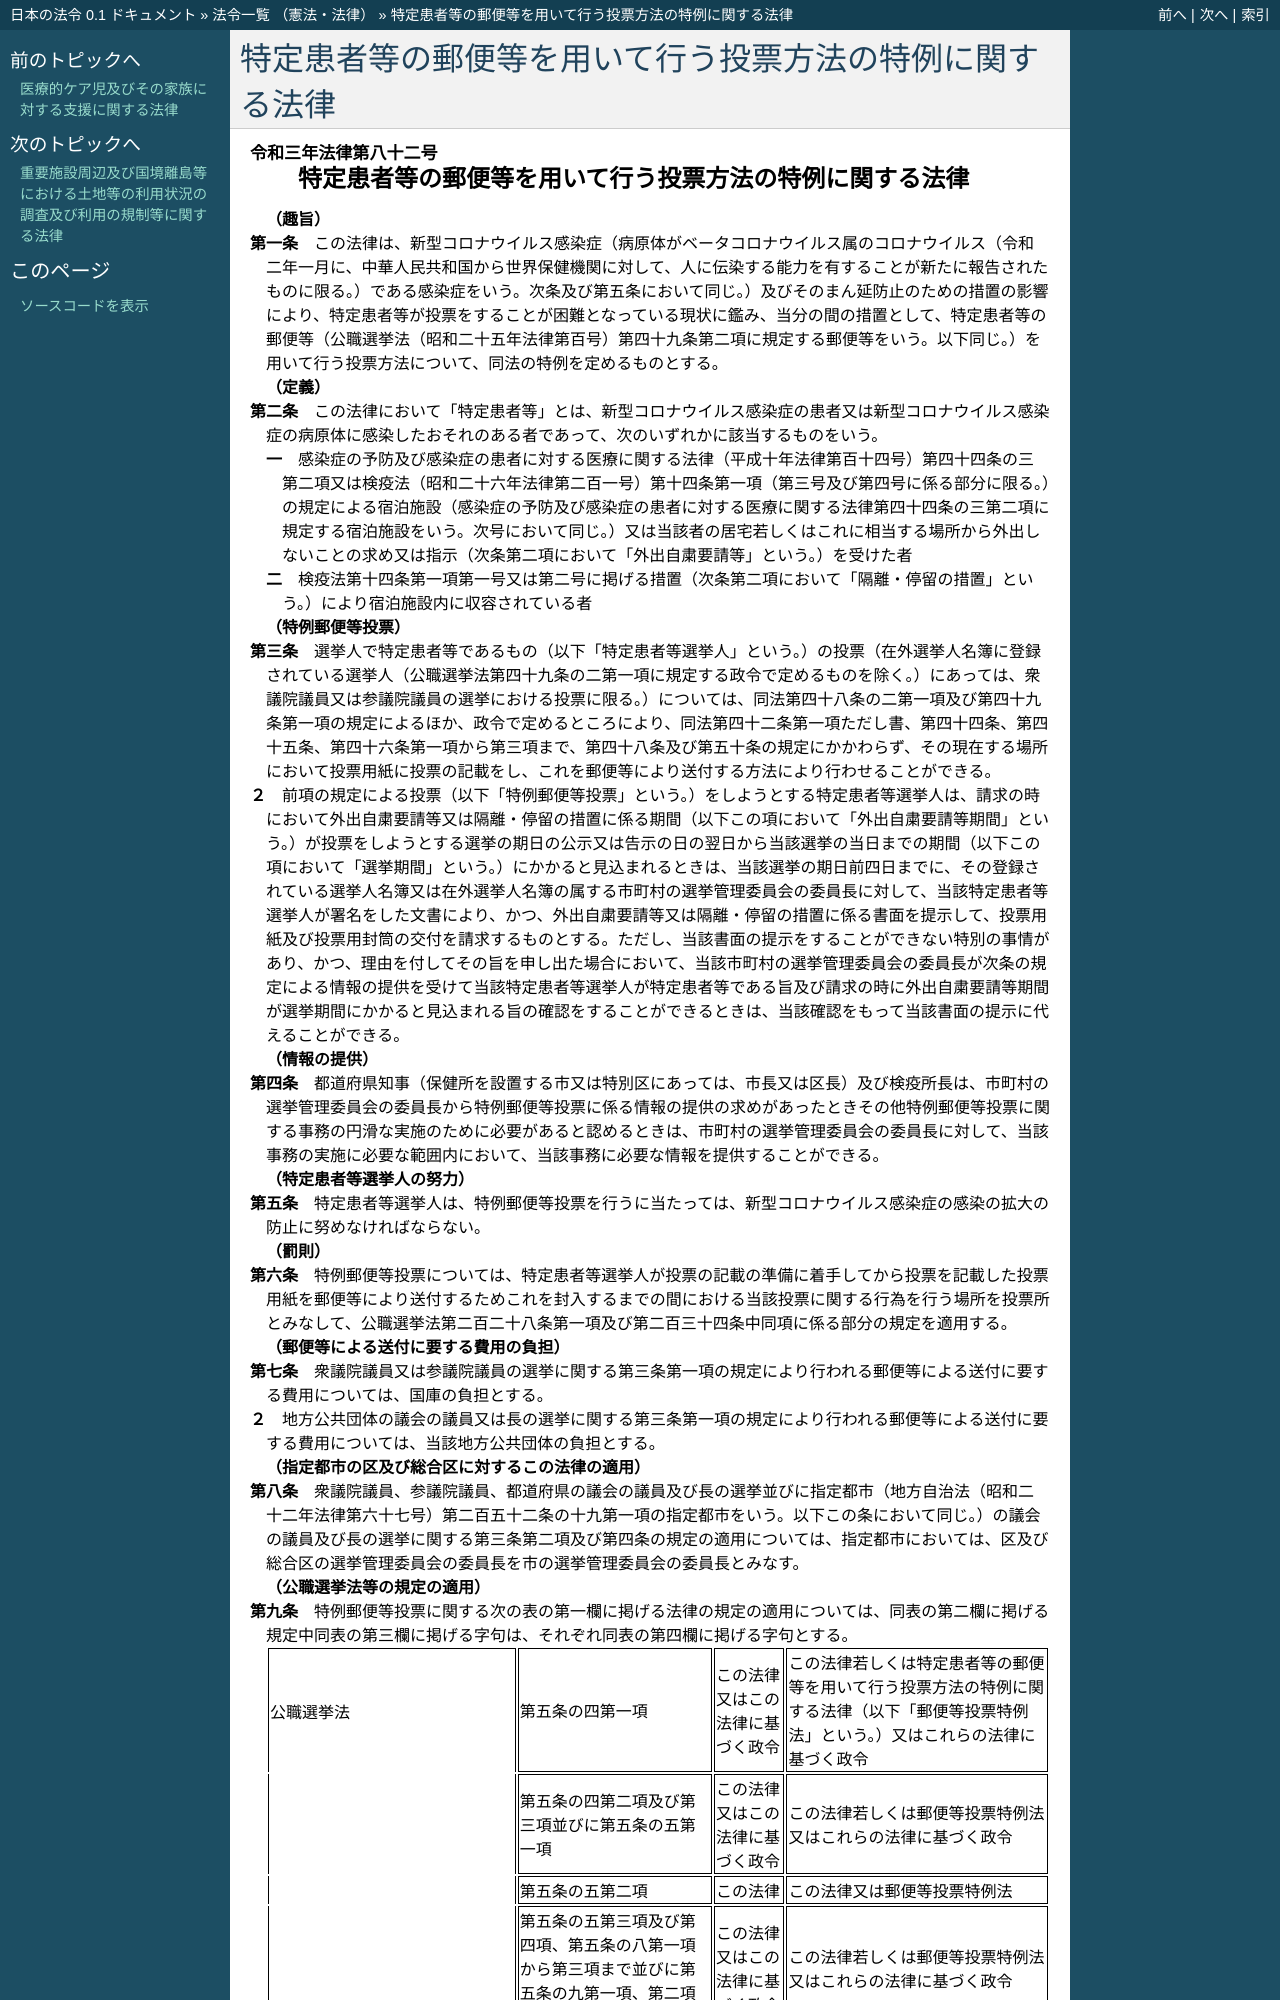

repository: ledmonster/japanese-law · page: doc/503/503AC0000000082_20221219_504AC0000000096.html · generator: sphinx

.. _503AC0000000082_20221219_504AC0000000096:

:orphan:

========================================================
特定患者等の郵便等を用いて行う投票方法の特例に関する法律
========================================================

.. raw:: html
    
    
    <main id="contentsLaw" class="active">
    <div id="innerDocument" class="active">
    
    
    
    
    <div style="margin-bottom: 12px;">
    <div id="lawTitleNo" style="font-size: 1.067rem; font-weight: bold;" class="_shokanBoxParent">令和三年法律第八十二号<div class="_shokanBox"></div>
    <div class="_inyoBox" id="_inyo_"></div>
    </div>
    <div id="lawTitle" style="margin-left: 3rem; font-size: 1.5rem; font-weight: bold; line-height: 1.25em;" class="_shokanBoxParent">
    <span data-xpath="">特定患者等の郵便等を用いて行う投票方法の特例に関する法律</span><div class="_shokanBox" id="_shokan_"><div class="_shokanBtnIcons"></div></div>
    <div class="_inyoBox" id="_inyo_"></div>
    </div>
    </div><section id="MainProvision" class="active MainProvision"><section id="" class="active Article"><div style="margin-left: 1em; font-weight: bold;" class="_div_ArticleCaption _shokanBoxParent">
    <span data-xpath="">（趣旨）</span><div class="_shokanBox" id="_shokan_"><div class="_shokanBtnIcons"></div></div>
    <div class="_inyoBox" id="_inyo_"></div>
    </div>
    <div style="margin-left: 1em; text-indent: -1em;" id="" class="_div_ArticleTitle _shokanBoxParent">
    <span style="font-weight: bold;">第一条</span>　<span data-xpath="">この法律は、新型コロナウイルス感染症（病原体がベータコロナウイルス属のコロナウイルス（令和二年一月に、中華人民共和国から世界保健機関に対して、人に伝染する能力を有することが新たに報告されたものに限る。）である感染症をいう。次条及び第五条において同じ。）及びそのまん延防止のための措置の影響により、特定患者等が投票をすることが困難となっている現状に鑑み、当分の間の措置として、特定患者等の郵便等（公職選挙法（昭和二十五年法律第百号）第四十九条第二項に規定する郵便等をいう。以下同じ。）を用いて行う投票方法について、同法の特例を定めるものとする。</span><div class="_shokanBox" id="_shokan_"><div class="_shokanBtnIcons"></div></div>
    <div class="_inyoBox" id="_inyo_"></div>
    </div></section><section id="" class="active Article"><div style="margin-left: 1em; font-weight: bold;" class="_div_ArticleCaption _shokanBoxParent">
    <span data-xpath="">（定義）</span><div class="_shokanBox" id="_shokan_"><div class="_shokanBtnIcons"></div></div>
    <div class="_inyoBox" id="_inyo_"></div>
    </div>
    <div style="margin-left: 1em; text-indent: -1em;" id="" class="_div_ArticleTitle _shokanBoxParent">
    <span style="font-weight: bold;">第二条</span>　<span data-xpath="">この法律において「特定患者等」とは、新型コロナウイルス感染症の患者又は新型コロナウイルス感染症の病原体に感染したおそれのある者であって、次のいずれかに該当するものをいう。</span><div class="_shokanBox" id="_shokan_"><div class="_shokanBtnIcons"></div></div>
    <div class="_inyoBox" id="_inyo_"></div>
    </div>
    <div id="" style="margin-left: 2em; text-indent: -1em;" class="_div_ItemSentence _shokanBoxParent">
    <span style="font-weight: bold;">一</span>　<span data-xpath="">感染症の予防及び感染症の患者に対する医療に関する法律（平成十年法律第百十四号）第四十四条の三第二項又は検疫法（昭和二十六年法律第二百一号）第十四条第一項（第三号及び第四号に係る部分に限る。）の規定による宿泊施設（感染症の予防及び感染症の患者に対する医療に関する法律第四十四条の三第二項に規定する宿泊施設をいう。次号において同じ。）又は当該者の居宅若しくはこれに相当する場所から外出しないことの求め又は指示（次条第二項において「外出自粛要請等」という。）を受けた者</span><div class="_shokanBox" id="_shokan_"><div class="_shokanBtnIcons"></div></div>
    <div class="_inyoBox" id="_inyo_"></div>
    </div>
    <div id="" style="margin-left: 2em; text-indent: -1em;" class="_div_ItemSentence _shokanBoxParent">
    <span style="font-weight: bold;">二</span>　<span data-xpath="">検疫法第十四条第一項第一号又は第二号に掲げる措置（次条第二項において「隔離・停留の措置」という。）により宿泊施設内に収容されている者</span><div class="_shokanBox" id="_shokan_"><div class="_shokanBtnIcons"></div></div>
    <div class="_inyoBox" id="_inyo_"></div>
    </div></section><section id="" class="active Article"><div style="margin-left: 1em; font-weight: bold;" class="_div_ArticleCaption _shokanBoxParent">
    <span data-xpath="">（特例郵便等投票）</span><div class="_shokanBox" id="_shokan_"><div class="_shokanBtnIcons"></div></div>
    <div class="_inyoBox" id="_inyo_"></div>
    </div>
    <div style="margin-left: 1em; text-indent: -1em;" id="" class="_div_ArticleTitle _shokanBoxParent">
    <span style="font-weight: bold;">第三条</span>　<span data-xpath="">選挙人で特定患者等であるもの（以下「特定患者等選挙人」という。）の投票（在外選挙人名簿に登録されている選挙人（公職選挙法第四十九条の二第一項に規定する政令で定めるものを除く。）にあっては、衆議院議員又は参議院議員の選挙における投票に限る。）については、同法第四十八条の二第一項及び第四十九条第一項の規定によるほか、政令で定めるところにより、同法第四十二条第一項ただし書、第四十四条、第四十五条、第四十六条第一項から第三項まで、第四十八条及び第五十条の規定にかかわらず、その現在する場所において投票用紙に投票の記載をし、これを郵便等により送付する方法により行わせることができる。</span><div class="_shokanBox" id="_shokan_"><div class="_shokanBtnIcons"></div></div>
    <div class="_inyoBox" id="_inyo_"></div>
    </div>
    <div style="margin-left: 1em; text-indent: -1em;" class="_div_ParagraphSentence _shokanBoxParent">
    <span style="font-weight: bold;">２</span>　<span data-xpath="">前項の規定による投票（以下「特例郵便等投票」という。）をしようとする特定患者等選挙人は、請求の時において外出自粛要請等又は隔離・停留の措置に係る期間（以下この項において「外出自粛要請等期間」という。）が投票をしようとする選挙の期日の公示又は告示の日の翌日から当該選挙の当日までの期間（以下この項において「選挙期間」という。）にかかると見込まれるときは、当該選挙の期日前四日までに、その登録されている選挙人名簿又は在外選挙人名簿の属する市町村の選挙管理委員会の委員長に対して、当該特定患者等選挙人が署名をした文書により、かつ、外出自粛要請等又は隔離・停留の措置に係る書面を提示して、投票用紙及び投票用封筒の交付を請求するものとする。</span><span data-xpath="">ただし、当該書面の提示をすることができない特別の事情があり、かつ、理由を付してその旨を申し出た場合において、当該市町村の選挙管理委員会の委員長が次条の規定による情報の提供を受けて当該特定患者等選挙人が特定患者等である旨及び請求の時に外出自粛要請等期間が選挙期間にかかると見込まれる旨の確認をすることができるときは、当該確認をもって当該書面の提示に代えることができる。</span><div class="_shokanBox" id="_shokan_"><div class="_shokanBtnIcons"></div></div>
    <div class="_inyoBox" id="_inyo_"></div>
    </div></section><section id="" class="active Article"><div style="margin-left: 1em; font-weight: bold;" class="_div_ArticleCaption _shokanBoxParent">
    <span data-xpath="">（情報の提供）</span><div class="_shokanBox" id="_shokan_"><div class="_shokanBtnIcons"></div></div>
    <div class="_inyoBox" id="_inyo_"></div>
    </div>
    <div style="margin-left: 1em; text-indent: -1em;" id="" class="_div_ArticleTitle _shokanBoxParent">
    <span style="font-weight: bold;">第四条</span>　<span data-xpath="">都道府県知事（保健所を設置する市又は特別区にあっては、市長又は区長）及び検疫所長は、市町村の選挙管理委員会の委員長から特例郵便等投票に係る情報の提供の求めがあったときその他特例郵便等投票に関する事務の円滑な実施のために必要があると認めるときは、市町村の選挙管理委員会の委員長に対して、当該事務の実施に必要な範囲内において、当該事務に必要な情報を提供することができる。</span><div class="_shokanBox" id="_shokan_"><div class="_shokanBtnIcons"></div></div>
    <div class="_inyoBox" id="_inyo_"></div>
    </div></section><section id="" class="active Article"><div style="margin-left: 1em; font-weight: bold;" class="_div_ArticleCaption _shokanBoxParent">
    <span data-xpath="">（特定患者等選挙人の努力）</span><div class="_shokanBox" id="_shokan_"><div class="_shokanBtnIcons"></div></div>
    <div class="_inyoBox" id="_inyo_"></div>
    </div>
    <div style="margin-left: 1em; text-indent: -1em;" id="" class="_div_ArticleTitle _shokanBoxParent">
    <span style="font-weight: bold;">第五条</span>　<span data-xpath="">特定患者等選挙人は、特例郵便等投票を行うに当たっては、新型コロナウイルス感染症の感染の拡大の防止に努めなければならない。</span><div class="_shokanBox" id="_shokan_"><div class="_shokanBtnIcons"></div></div>
    <div class="_inyoBox" id="_inyo_"></div>
    </div></section><section id="" class="active Article"><div style="margin-left: 1em; font-weight: bold;" class="_div_ArticleCaption _shokanBoxParent">
    <span data-xpath="">（罰則）</span><div class="_shokanBox" id="_shokan_"><div class="_shokanBtnIcons"></div></div>
    <div class="_inyoBox" id="_inyo_"></div>
    </div>
    <div style="margin-left: 1em; text-indent: -1em;" id="" class="_div_ArticleTitle _shokanBoxParent">
    <span style="font-weight: bold;">第六条</span>　<span data-xpath="">特例郵便等投票については、特定患者等選挙人が投票の記載の準備に着手してから投票を記載した投票用紙を郵便等により送付するためこれを封入するまでの間における当該投票に関する行為を行う場所を投票所とみなして、公職選挙法第二百二十八条第一項及び第二百三十四条中同項に係る部分の規定を適用する。</span><div class="_shokanBox" id="_shokan_"><div class="_shokanBtnIcons"></div></div>
    <div class="_inyoBox" id="_inyo_"></div>
    </div></section><section id="" class="active Article"><div style="margin-left: 1em; font-weight: bold;" class="_div_ArticleCaption _shokanBoxParent">
    <span data-xpath="">（郵便等による送付に要する費用の負担）</span><div class="_shokanBox" id="_shokan_"><div class="_shokanBtnIcons"></div></div>
    <div class="_inyoBox" id="_inyo_"></div>
    </div>
    <div style="margin-left: 1em; text-indent: -1em;" id="" class="_div_ArticleTitle _shokanBoxParent">
    <span style="font-weight: bold;">第七条</span>　<span data-xpath="">衆議院議員又は参議院議員の選挙に関する第三条第一項の規定により行われる郵便等による送付に要する費用については、国庫の負担とする。</span><div class="_shokanBox" id="_shokan_"><div class="_shokanBtnIcons"></div></div>
    <div class="_inyoBox" id="_inyo_"></div>
    </div>
    <div style="margin-left: 1em; text-indent: -1em;" class="_div_ParagraphSentence _shokanBoxParent">
    <span style="font-weight: bold;">２</span>　<span data-xpath="">地方公共団体の議会の議員又は長の選挙に関する第三条第一項の規定により行われる郵便等による送付に要する費用については、当該地方公共団体の負担とする。</span><div class="_shokanBox" id="_shokan_"><div class="_shokanBtnIcons"></div></div>
    <div class="_inyoBox" id="_inyo_"></div>
    </div></section><section id="" class="active Article"><div style="margin-left: 1em; font-weight: bold;" class="_div_ArticleCaption _shokanBoxParent">
    <span data-xpath="">（指定都市の区及び総合区に対するこの法律の適用）</span><div class="_shokanBox" id="_shokan_"><div class="_shokanBtnIcons"></div></div>
    <div class="_inyoBox" id="_inyo_"></div>
    </div>
    <div style="margin-left: 1em; text-indent: -1em;" id="" class="_div_ArticleTitle _shokanBoxParent">
    <span style="font-weight: bold;">第八条</span>　<span data-xpath="">衆議院議員、参議院議員、都道府県の議会の議員及び長の選挙並びに指定都市（地方自治法（昭和二十二年法律第六十七号）第二百五十二条の十九第一項の指定都市をいう。以下この条において同じ。）の議会の議員及び長の選挙に関する第三条第二項及び第四条の規定の適用については、指定都市においては、区及び総合区の選挙管理委員会の委員長を市の選挙管理委員会の委員長とみなす。</span><div class="_shokanBox" id="_shokan_"><div class="_shokanBtnIcons"></div></div>
    <div class="_inyoBox" id="_inyo_"></div>
    </div></section><section id="" class="active Article"><div style="margin-left: 1em; font-weight: bold;" class="_div_ArticleCaption _shokanBoxParent">
    <span data-xpath="">（公職選挙法等の規定の適用）</span><div class="_shokanBox" id="_shokan_"><div class="_shokanBtnIcons"></div></div>
    <div class="_inyoBox" id="_inyo_"></div>
    </div>
    <div style="margin-left: 1em; text-indent: -1em;" id="" class="_div_ArticleTitle _shokanBoxParent">
    <span style="font-weight: bold;">第九条</span>　<span data-xpath="">特例郵便等投票に関する次の表の第一欄に掲げる法律の規定の適用については、同表の第二欄に掲げる規定中同表の第三欄に掲げる字句は、それぞれ同表の第四欄に掲げる字句とする。</span><div class="_shokanBox" id="_shokan_"><div class="_shokanBtnIcons"></div></div>
    <div class="_inyoBox" id="_inyo_"></div>
    </div>
    <div class="_shokanBoxParent">
    <table class="Table" style="margin-left: 1em;">
    <tr class="TableRow">
    <td style="border-top: black solid 1px; border-bottom: black none 1px; border-left: black solid 1px; border-right: black solid 1px;" class="col-pad"><div><span data-xpath="">公職選挙法</span></div></td>
    <td style="border-top: black solid 1px; border-bottom: black solid 1px; border-left: black solid 1px; border-right: black solid 1px;" class="col-pad"><div><span data-xpath="">第五条の四第一項</span></div></td>
    <td style="border-top: black solid 1px; border-bottom: black solid 1px; border-left: black solid 1px; border-right: black solid 1px;" class="col-pad"><div><span data-xpath="">この法律又はこの法律に基づく政令</span></div></td>
    <td style="border-top: black solid 1px; border-bottom: black solid 1px; border-left: black solid 1px; border-right: black solid 1px;" class="col-pad"><div><span data-xpath="">この法律若しくは特定患者等の郵便等を用いて行う投票方法の特例に関する法律（以下「郵便等投票特例法」という。）又はこれらの法律に基づく政令</span></div></td>
    </tr>
    <tr class="TableRow">
    <td style="border-top: black none 1px; border-bottom: black none 1px; border-left: black solid 1px; border-right: black solid 1px;" class="col-pad"> </td>
    <td style="border-top: black solid 1px; border-bottom: black solid 1px; border-left: black solid 1px; border-right: black solid 1px;" class="col-pad"><div><span data-xpath="">第五条の四第二項及び第三項並びに第五条の五第一項</span></div></td>
    <td style="border-top: black solid 1px; border-bottom: black solid 1px; border-left: black solid 1px; border-right: black solid 1px;" class="col-pad"><div><span data-xpath="">この法律又はこの法律に基づく政令</span></div></td>
    <td style="border-top: black solid 1px; border-bottom: black solid 1px; border-left: black solid 1px; border-right: black solid 1px;" class="col-pad"><div><span data-xpath="">この法律若しくは郵便等投票特例法又はこれらの法律に基づく政令</span></div></td>
    </tr>
    <tr class="TableRow">
    <td style="border-top: black none 1px; border-bottom: black none 1px; border-left: black solid 1px; border-right: black solid 1px;" class="col-pad"> </td>
    <td style="border-top: black solid 1px; border-bottom: black solid 1px; border-left: black solid 1px; border-right: black solid 1px;" class="col-pad"><div><span data-xpath="">第五条の五第二項</span></div></td>
    <td style="border-top: black solid 1px; border-bottom: black solid 1px; border-left: black solid 1px; border-right: black solid 1px;" class="col-pad"><div><span data-xpath="">この法律</span></div></td>
    <td style="border-top: black solid 1px; border-bottom: black solid 1px; border-left: black solid 1px; border-right: black solid 1px;" class="col-pad"><div><span data-xpath="">この法律又は郵便等投票特例法</span></div></td>
    </tr>
    <tr class="TableRow">
    <td style="border-top: black none 1px; border-bottom: black none 1px; border-left: black solid 1px; border-right: black solid 1px;" class="col-pad"> </td>
    <td style="border-top: black solid 1px; border-bottom: black solid 1px; border-left: black solid 1px; border-right: black solid 1px;" class="col-pad"><div><span data-xpath="">第五条の五第三項及び第四項、第五条の八第一項から第三項まで並びに第五条の九第一項、第二項及び第四項</span></div></td>
    <td style="border-top: black solid 1px; border-bottom: black solid 1px; border-left: black solid 1px; border-right: black solid 1px;" class="col-pad"><div><span data-xpath="">この法律又はこの法律に基づく政令</span></div></td>
    <td style="border-top: black solid 1px; border-bottom: black solid 1px; border-left: black solid 1px; border-right: black solid 1px;" class="col-pad"><div><span data-xpath="">この法律若しくは郵便等投票特例法又はこれらの法律に基づく政令</span></div></td>
    </tr>
    <tr class="TableRow">
    <td style="border-top: black none 1px; border-bottom: black none 1px; border-left: black solid 1px; border-right: black solid 1px;" class="col-pad"> </td>
    <td style="border-top: black solid 1px; border-bottom: black solid 1px; border-left: black solid 1px; border-right: black solid 1px;" class="col-pad"><div><span data-xpath="">第三十七条第七項</span></div></td>
    <td style="border-top: black solid 1px; border-bottom: black solid 1px; border-left: black solid 1px; border-right: black solid 1px;" class="col-pad"><div><span data-xpath="">第四十九条</span></div></td>
    <
